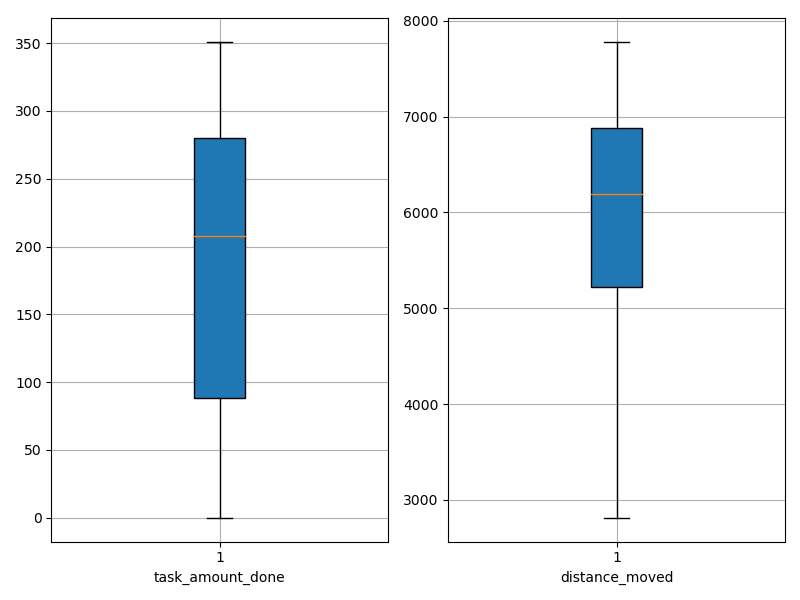

The data file committed next to this chart (first rows):
agent_id, task_amount_done, distance_moved
0, 0.0, 2813
1, 283.0, 7782
2, 142.0, 5670
3, 70.0, 3782
4, 209.0, 6359
5, 70.0, 5067
6, 280.0, 6981
7, 206.0, 6030
8, 279.0, 6583
9, 351.0, 7440
